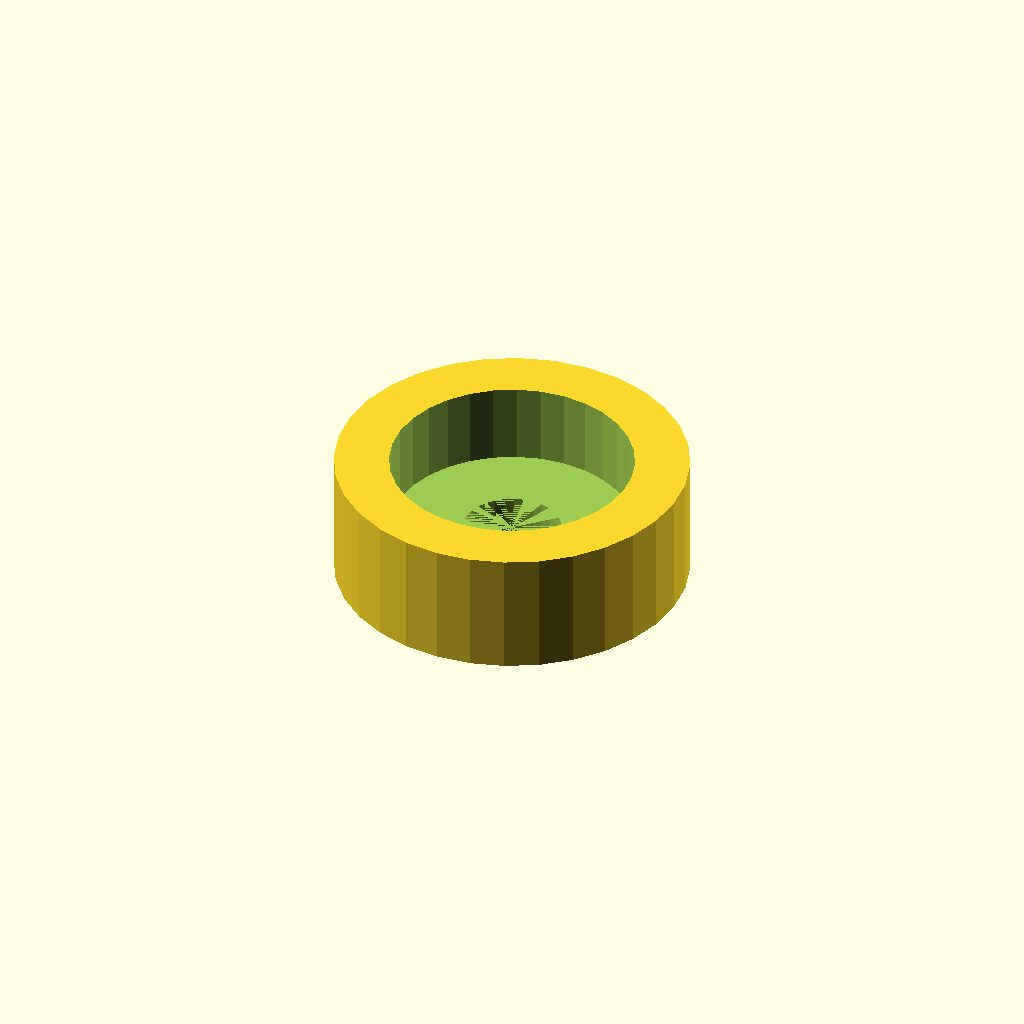
Cell 1 — every parameter at its default value.
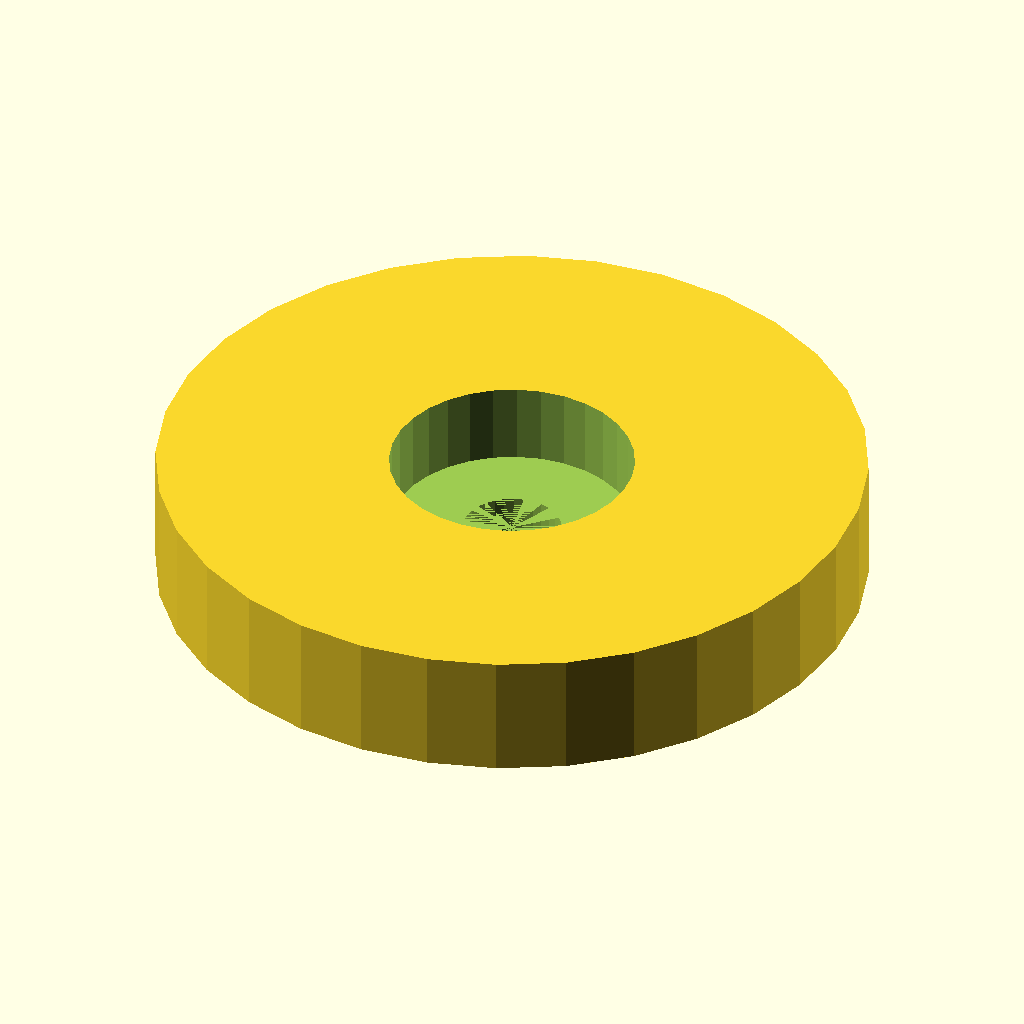
Cell 2 — housing_d set to 64.5, the other parameters unchanged.
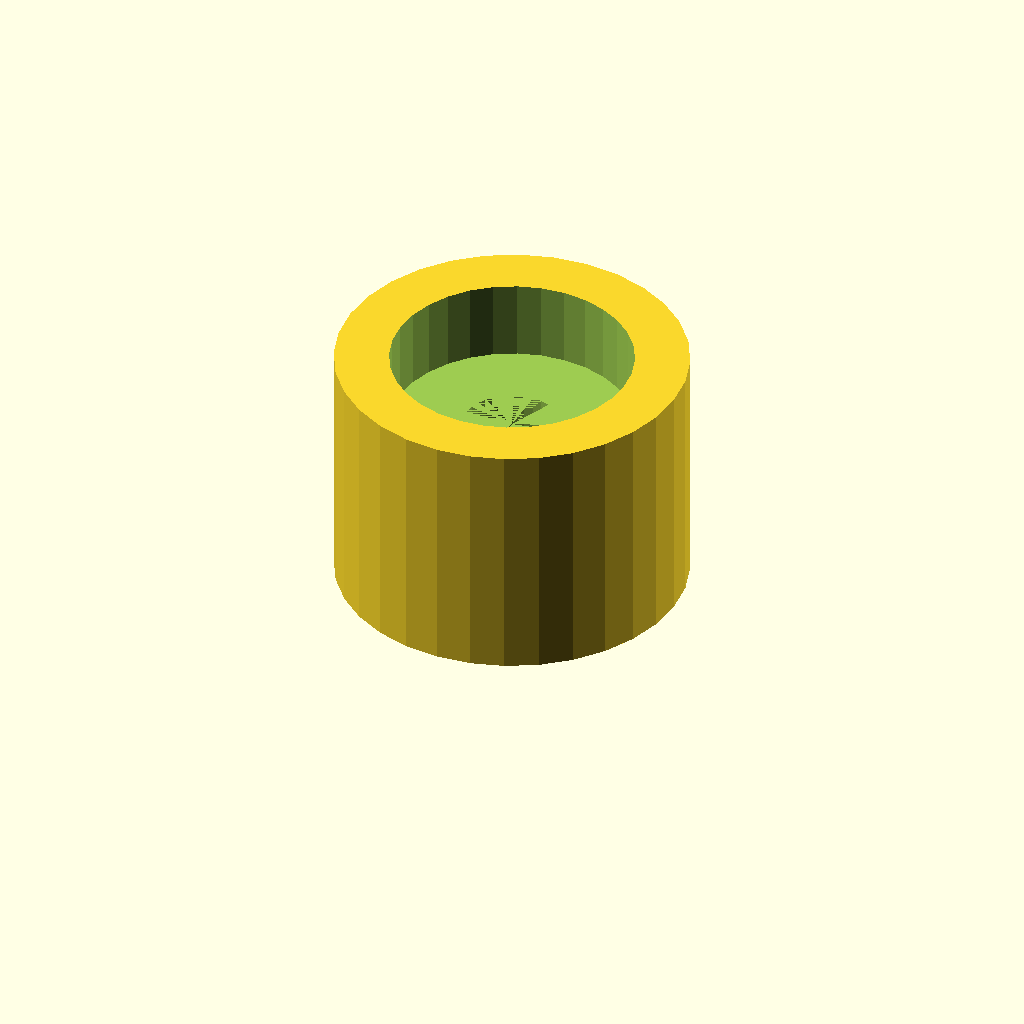
Cell 3 — housing_h set to 22.8, the other parameters unchanged.
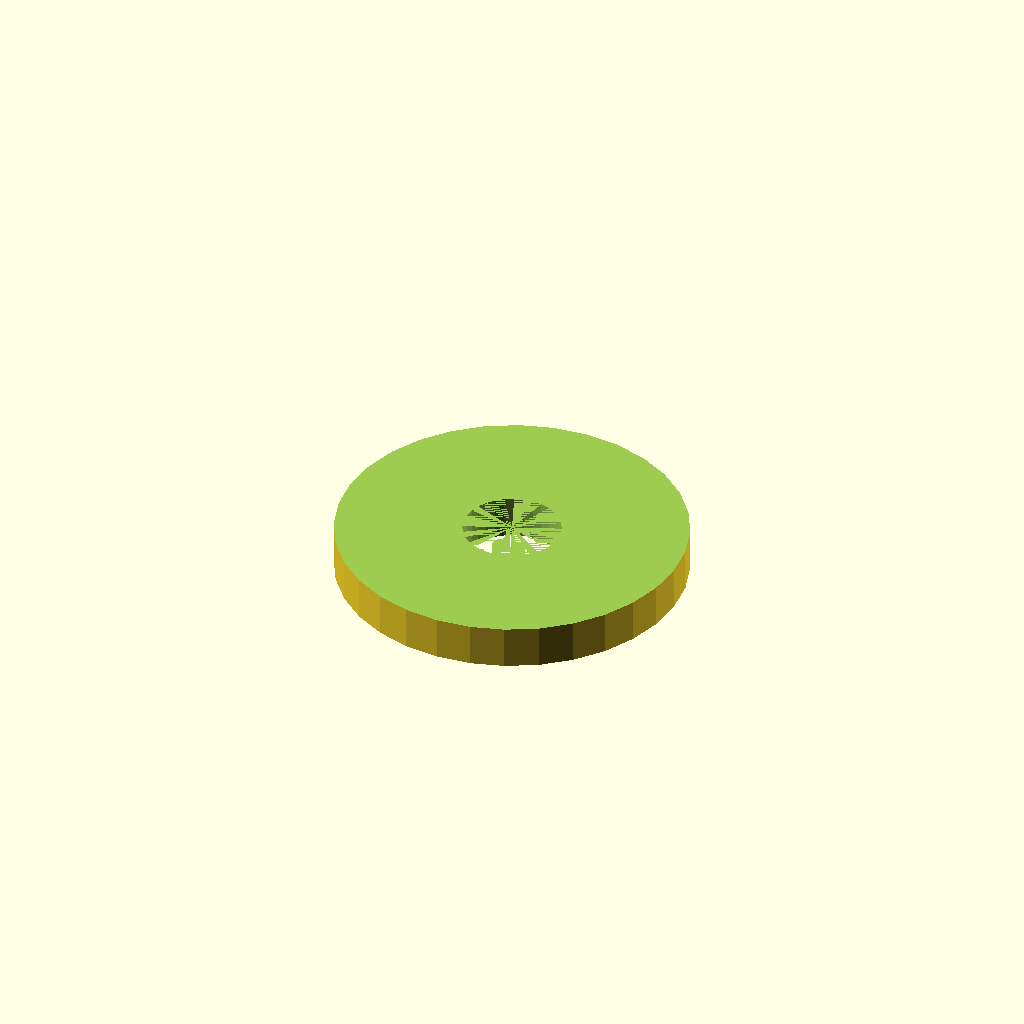
Cell 4: seat_d = 44.5 (everything else at default).
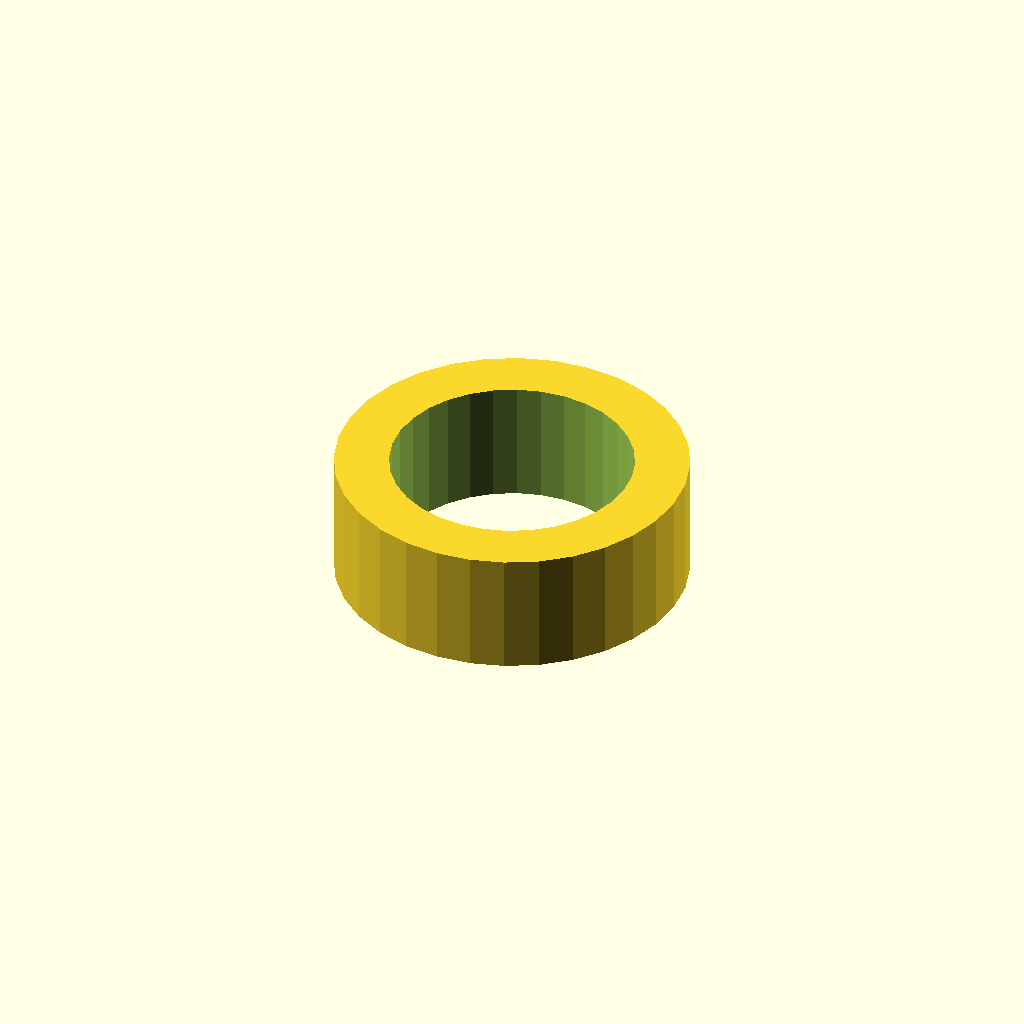
Cell 5: the same model with seat_h = 14.8.
All cells are drawn from one camera (rotation 55°, 0°, 25°, orthographic, colour scheme Cornfield), so only the parameter changes between them.
Source of the model, optional_data/data/gen2/bearings/part_0044.scad:
$fn = 32;

// ----------------------------------------------------------------------
// Bearing housing: seat for 608 (22 x 7 mm), 32.25 mm body
// ----------------------------------------------------------------------

// --- parameters (mm) ---
housing_d = 32.25;        // housing outside diameter
housing_h = 11.4;         // overall housing height
wall_t = 5;               // wall thickness
seat_d = 22.25;           // 608 seat, 0.25 mm clearance
seat_h = 7.4;             // pocket depth
shoulder = 4;             // shoulder under the bearing
pass_d = 9;               // shaft passage

module body() {
  cylinder(h = housing_h, d = housing_d);
}

difference() {
  union() {
    body();
  }
  translate([0, 0, housing_h - seat_h]) cylinder(h = seat_h + 1, d = seat_d);
  translate([0, 0, -1]) cylinder(h = housing_h - seat_h + 1, d = pass_d);
}
Parameter table extracted from the source (name, type, default, range or options):
housing_d: number, default 32.25
housing_h: number, default 11.4
wall_t: number, default 5
seat_d: number, default 22.25
seat_h: number, default 7.4
shoulder: number, default 4
pass_d: number, default 9
